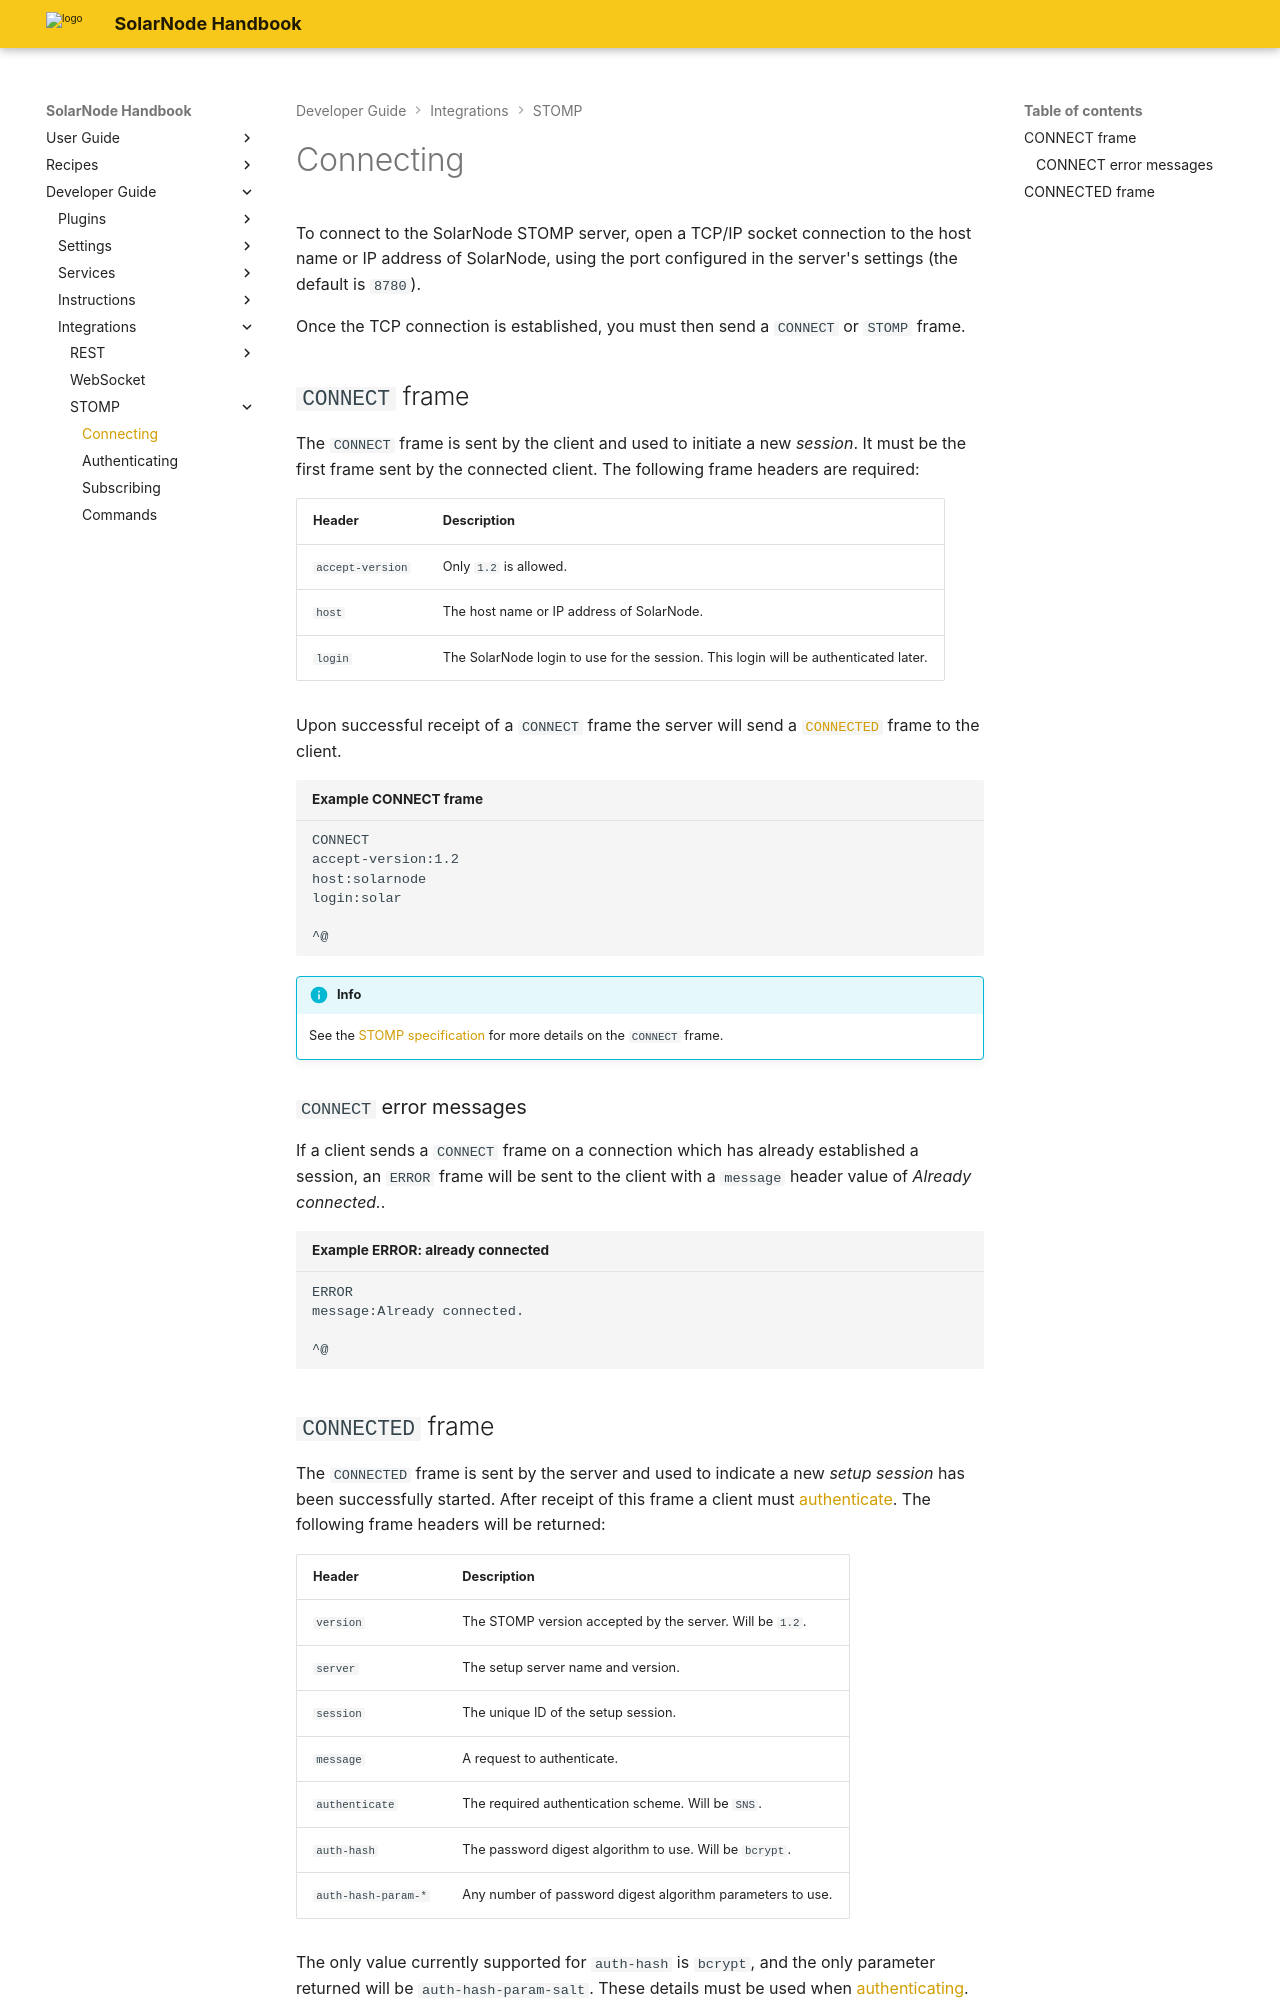

repository: SolarNetwork/solarnode-handbook · page: developers/integrations/stomp/connecting/index.html · generator: mkdocs

# Connecting

To connect to the SolarNode STOMP server, open a TCP/IP socket connection to the host name or
IP address of SolarNode, using the port configured in the server's settings (the default is `8780`).

Once the TCP connection is established, you must then send a `CONNECT` or `STOMP` frame.

## `CONNECT` frame

The `CONNECT` frame is sent by the client and used to initiate a new _session_. It must be the
first frame sent by the connected client. The following frame headers are required:

| Header | Description |
|:-------|:------------|
| `accept-version` | Only `1.2` is allowed. |
| `host` | The host name or IP address of SolarNode. |
| `login` | The SolarNode login to use for the session. This login will be authenticated later. |

Upon successful receipt of a `CONNECT` frame the server will send a [`CONNECTED`](#connected-frame)
frame to the client.

``` title="Example CONNECT frame"
CONNECT
accept-version:1.2
host:solarnode
login:solar

^@
```

!!! info

	See the [STOMP specification](https://stomp.github.io/stomp-specification-1.2.html#CONNECT_or_STOMP_Frame)
	for more details on the `CONNECT` frame.

### `CONNECT` error messages

If a client sends a `CONNECT` frame on a connection which has already established a session,
an `ERROR` frame will be sent to the client with a `message` header value of _Already connected._.

``` title="Example ERROR: already connected"
ERROR
message:Already connected.

^@
```
